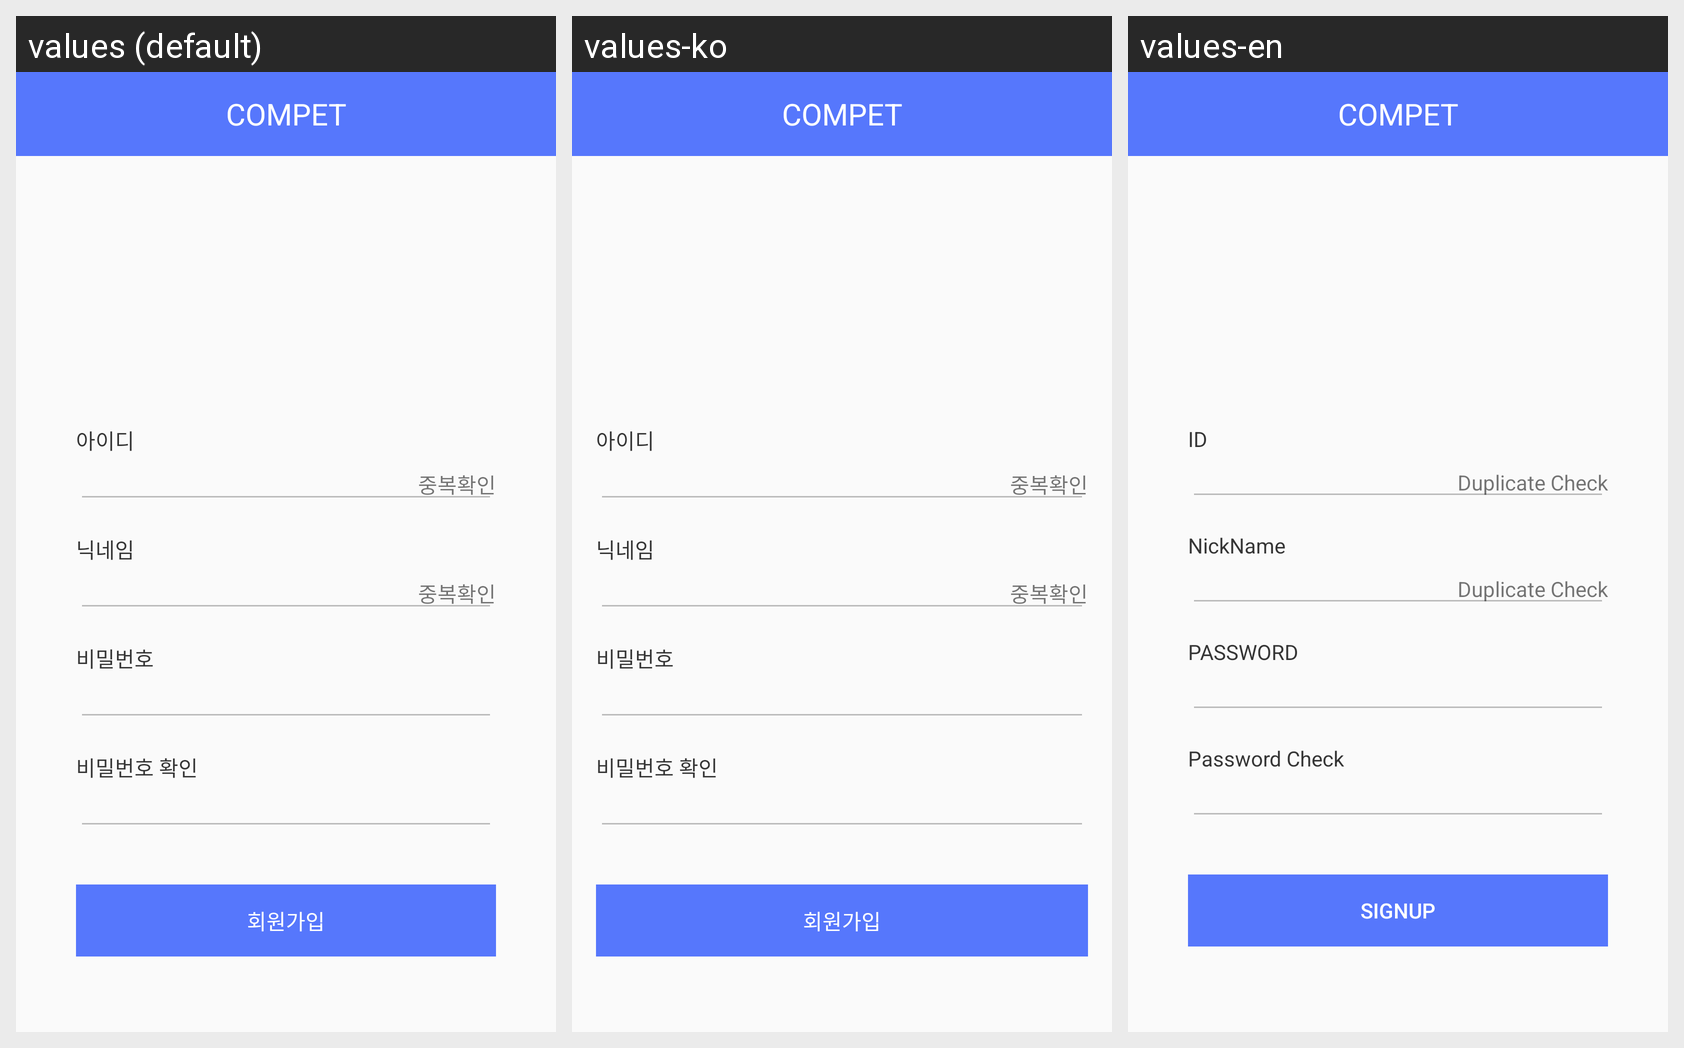

Here is an Android app screen in its default locale and in the app's own translations. Write out the translated-string differences for the strings that appear on this screen.
Android screen res/layout/activity_sign_up.xml rendered under 3 locales, left to right: values (default), values-ko, values-en. Device: Nexus 5 (rendered at 1080×1920; each locale shown at half size, 540×960, under a caption strip naming it); theme AppTheme.
Strings drawn on this screen, with the default value and each locale's value (text and hints the layout hard-codes, and strings that could not be matched under every locale, appear in the picture but are not listed):

app_name
  values: COMPET
  values-ko: COMPET  [not translated; the default value is used]
  values-en: COMPET  [not translated; the default value is used]

edit_id
  values: 아이디
  values-ko: 아이디
  values-en: ID

text_duplicate_check
  values: 중복확인
  values-ko: 중복확인
  values-en: Duplicate Check

edit_nickname
  values: 닉네임
  values-ko: 닉네임
  values-en: NickName

edit_password
  values: 비밀번호
  values-ko: 비밀번호
  values-en: PASSWORD

edit_password_check
  values: 비밀번호 확인
  values-ko: 비밀번호 확인
  values-en: Password Check

btn_complete_sign_up
  values: 회원가입
  values-ko: 회원가입
  values-en: SignUp
